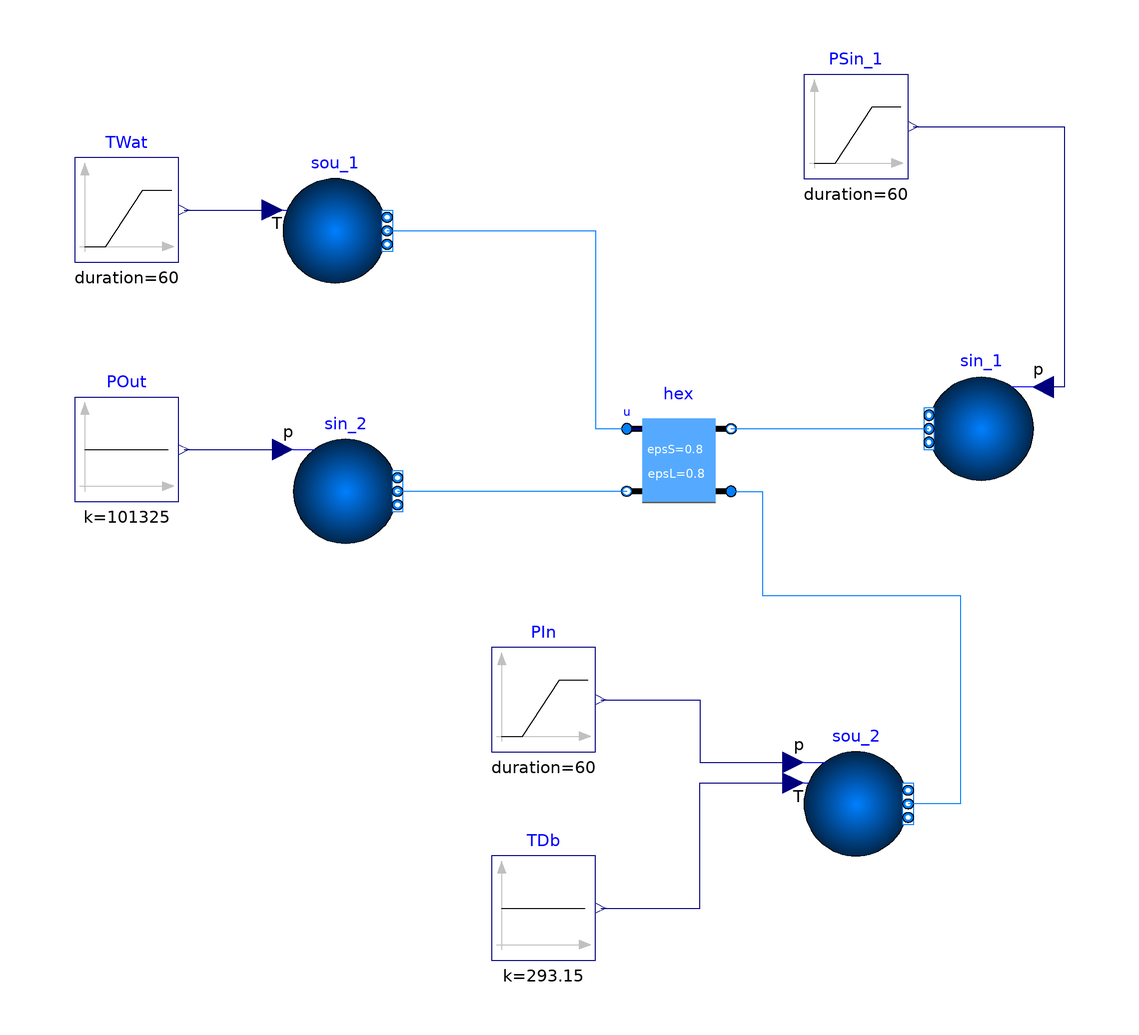

The Modelica model whose source follows is shown above as a component diagram (icons at their Placement, wires along their Line points).

model ConstantEffectiveness
  extends Modelica.Icons.Example;

 package Medium1 = BrineGrid.Media.Air;
 package Medium2 = BrineGrid.Media.Air;

  BrineGrid.Fluid.Sources.Boundary_pT sin_2(
    redeclare package Medium = Medium2, T=273.15 + 10,
    use_p_in=true,
    nPorts=1)             annotation (Placement(transformation(extent={{-58,-10},
            {-38,10}})));
    Modelica.Blocks.Sources.Ramp PIn(
    height=200,
    duration=60,
    offset=101330)
                 annotation (Placement(transformation(extent={{-20,-50},{0,-30}})));
  BrineGrid.Fluid.Sources.Boundary_pT sou_2(
    redeclare package Medium = Medium2, T=273.15 + 5,
    use_p_in=true,
    use_T_in=true,
    nPorts=1)             annotation (Placement(transformation(extent={{40,-70},
            {60,-50}})));
    Modelica.Blocks.Sources.Ramp TWat(
    height=10,
    duration=60,
    offset=273.15 + 30,
    startTime=60) "Water temperature"
                 annotation (Placement(transformation(extent={{-100,44},{-80,64}})));
  Modelica.Blocks.Sources.Constant TDb(k=293.15) "Drybulb temperature"
    annotation (Placement(transformation(extent={{-20,-90},{0,-70}})));
    Modelica.Blocks.Sources.Constant POut(k=101325)
      annotation (Placement(transformation(extent={{-100,-2},{-80,18}})));
  BrineGrid.Fluid.Sources.Boundary_pT sin_1(
    redeclare package Medium = Medium1,
    T=273.15 + 30,
    X={0.012,1 - 0.012},
    use_p_in=true,
    p=300000,
    nPorts=1)             annotation (Placement(transformation(extent={{84,2},{
            64,22}})));
  BrineGrid.Fluid.Sources.Boundary_pT sou_1(
    redeclare package Medium = Medium1,
    T=273.15 + 50,
    X={0.012,1 - 0.012},
    use_T_in=true,
    p=100000,
    nPorts=1)             annotation (Placement(transformation(extent={{-60,40},
            {-40,60}})));
    Modelica.Blocks.Sources.Ramp PSin_1(
    duration=60,
    startTime=240,
    height=100,
    offset=1E5 - 110)
                 annotation (Placement(transformation(extent={{40,60},{60,80}})));
  BrineGrid.Fluid.MassExchangers.ConstantEffectiveness hex(
    redeclare package Medium1 = Medium1,
    redeclare package Medium2 = Medium2,
    m1_flow(start=5),
    m2_flow(start=5),
    m1_flow_nominal=5,
    m2_flow_nominal=5,
    dp1_nominal=100,
    dp2_nominal=100,
    show_T=true)
    annotation (Placement(transformation(extent={{6,-4},{26,16}})));

equation
  connect(PIn.y,sou_2. p_in) annotation (Line(
      points={{1,-40},{20,-40},{20,-52},{38,-52}},
      color={0,0,127}));
  connect(TDb.y, sou_2.T_in) annotation (Line(points={{1,-80},{20,-80},{20,-56},
          {38,-56}}, color={0,0,127}));
  connect(TWat.y, sou_1.T_in)
    annotation (Line(points={{-79,54},{-70.5,54},{-62,54}},
                                                 color={0,0,127}));
  connect(PSin_1.y, sin_1.p_in) annotation (Line(points={{61,70},{90,70},{90,20},
          {86,20}},     color={0,0,127}));
  connect(sou_1.ports[1], hex.port_a1) annotation (Line(
      points={{-40,50},{0,50},{0,12},{6,12}},
      color={0,127,255}));
  connect(hex.port_a2, sou_2.ports[1]) annotation (Line(
      points={{26,5.55112e-16},{32,5.55112e-16},{32,-20},{70,-20},{70,-60},{60,
          -60}},
      color={0,127,255}));
  connect(POut.y, sin_2.p_in) annotation (Line(
      points={{-79,8},{-69.5,8},{-69.5,8},{-60,8}},
      color={0,0,127}));
  connect(hex.port_b1, sin_1.ports[1]) annotation (Line(
      points={{26,12},{45,12},{45,12},{64,12}},
      color={0,127,255}));
  connect(hex.port_b2, sin_2.ports[1]) annotation (Line(
      points={{6,5.55112e-16},{-18,5.55112e-16},{-18,6.66134e-16},{-38,
          6.66134e-16}},
      color={0,127,255}));
 annotation(experiment(StopTime=360),
__Dymola_Commands(file="modelica://BrineGrid/Resources/Scripts/Dymola/Fluid/MassExchangers/Examples/ConstantEffectiveness.mos"
        "Simulate and plot"),
    Documentation(info="<html>
<p>
<b>Note:</b> This problem fails to translate in Dymola 2012 due to an error in Dymola's support
of stream connector. This bug will be corrected in future versions of Dymola.
</p>
</html>"));
end ConstantEffectiveness;